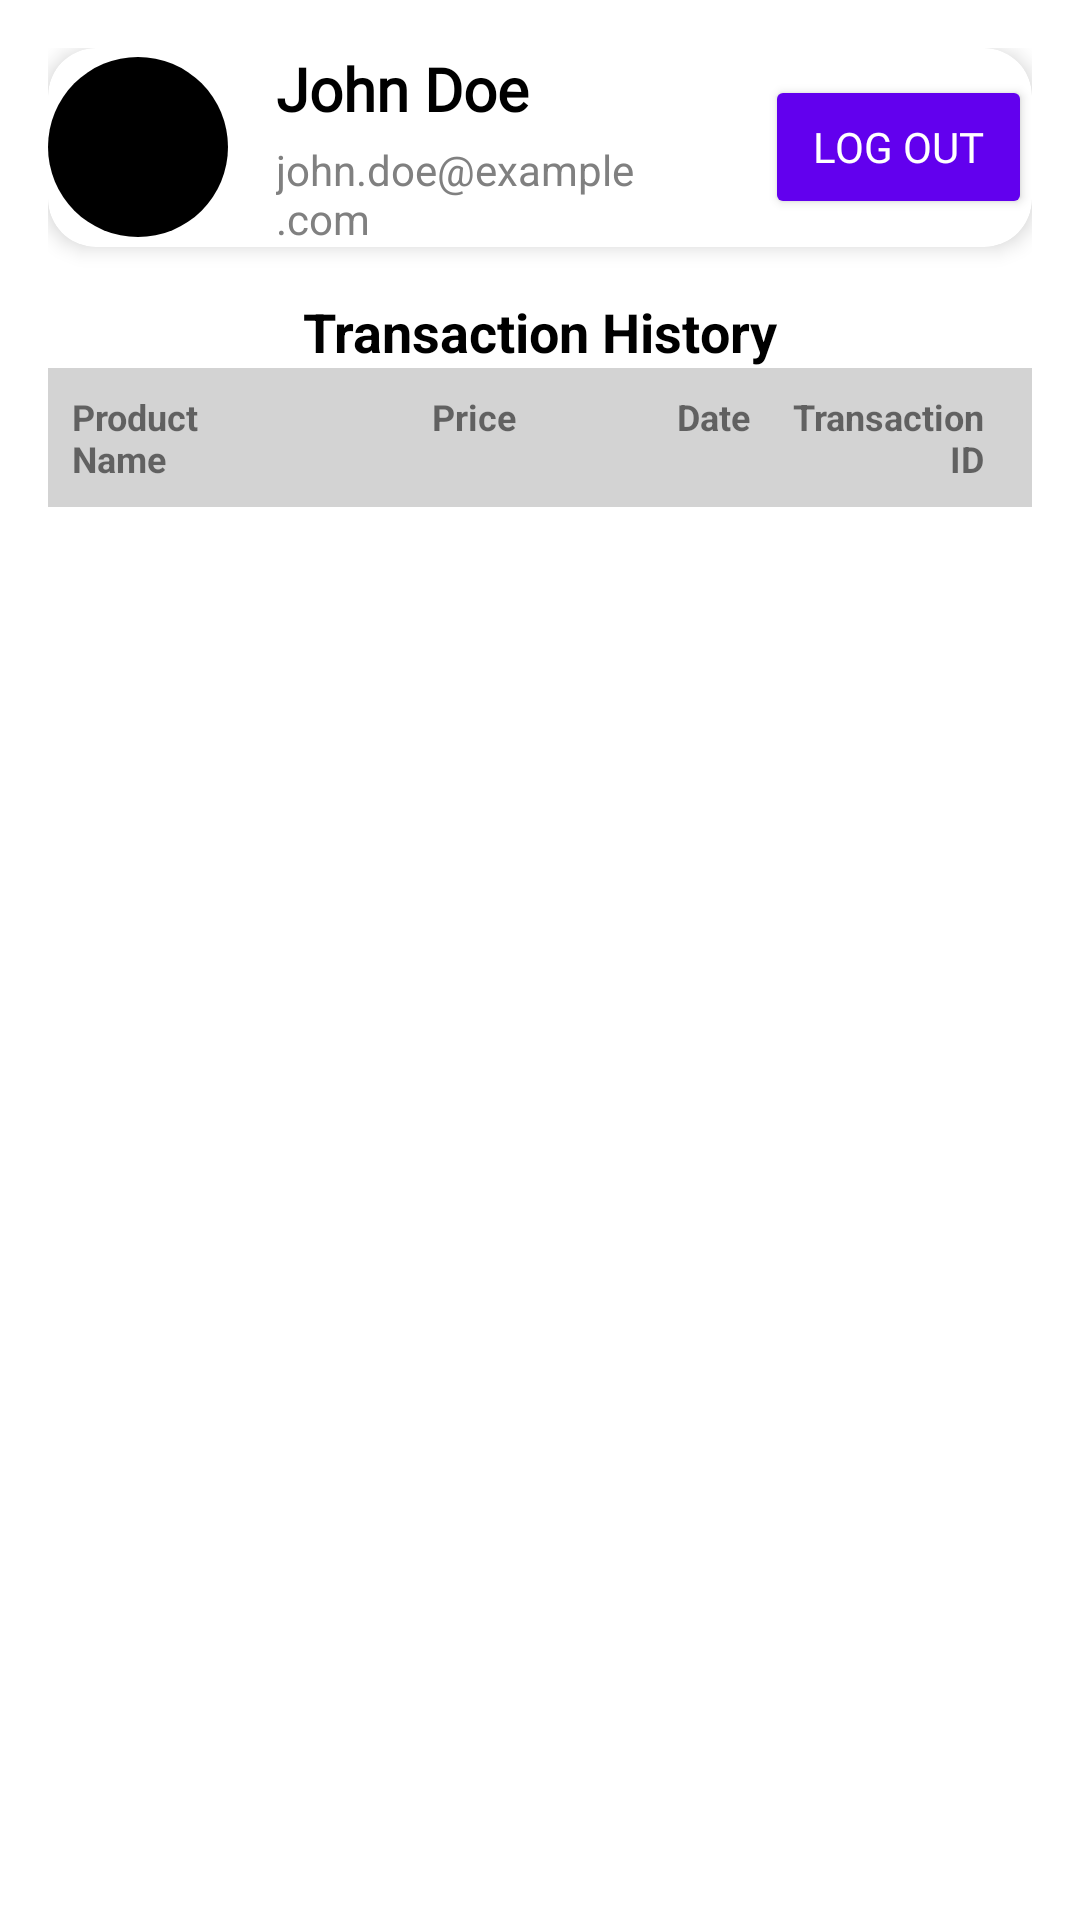

The Android layout XML behind this screen, and the referenced resources:
<!-- AndroidManifest.xml: application theme Theme._6SemProjectFinal -->
<!-- res/layout/user_profile.xml -->
<?xml version="1.0" encoding="utf-8"?>
<androidx.constraintlayout.widget.ConstraintLayout
    xmlns:android="http://schemas.android.com/apk/res/android"
    xmlns:app="http://schemas.android.com/apk/res-auto"
    android:layout_width="match_parent"
    android:layout_height="match_parent"
    android:padding="16dp"
    android:background="@color/white">

    
    <androidx.cardview.widget.CardView
        android:layout_width="match_parent"
        android:layout_height="wrap_content"
        app:cardCornerRadius="16dp"
        app:cardElevation="4dp"
        android:padding="16dp"
        app:layout_constraintTop_toTopOf="parent"
        app:layout_constraintStart_toStartOf="parent"
        app:layout_constraintEnd_toEndOf="parent"
        android:id="@+id/info_container">

        <LinearLayout
            android:layout_width="match_parent"
            android:layout_height="wrap_content"
            android:orientation="horizontal"
            android:gravity="center_vertical">

            
            <ImageView
                android:layout_width="60dp"
                android:layout_height="60dp"
                android:src="@drawable/baseline_account_circle_24"
                android:layout_marginEnd="16dp"
                android:contentDescription="Profile Image"
                android:background="@drawable/circle_background"
                android:padding="10dp" />

            
            <LinearLayout
                android:layout_width="0dp"
                android:layout_height="wrap_content"
                android:layout_weight="1"
                android:orientation="vertical">

                <TextView
                    android:id="@+id/userName"
                    android:layout_width="match_parent"
                    android:layout_height="wrap_content"
                    android:text="John Doe"
                    android:textSize="20sp"
                    android:textStyle="bold"
                    android:textColor="@color/black"
                    android:fontFamily="@font/meditative" />

                <TextView
                    android:id="@+id/userEmail"
                    android:layout_width="match_parent"
                    android:layout_height="wrap_content"
                    android:text="john.doe@example.com"
                    android:textSize="14sp"
                    android:textColor="@color/gray"
                    android:layout_marginTop="4dp" />
            </LinearLayout>

            
            <androidx.appcompat.widget.AppCompatButton
                android:id="@+id/logout"
                android:layout_width="wrap_content"
                android:layout_height="wrap_content"
                android:text="@string/logout"
                android:backgroundTint="@color/primaryColor"
                android:textColor="@color/white"
                android:fontFamily="@font/meditative"
                android:layout_marginStart="16dp"
                android:paddingHorizontal="16dp"
                android:paddingVertical="8dp" />
        </LinearLayout>
    </androidx.cardview.widget.CardView>

    
    <TextView
        android:id="@+id/transactionHistoryTitle"
        android:layout_width="match_parent"
        android:layout_height="wrap_content"
        android:text="Transaction History"
        android:textAlignment="center"
        android:textSize="18sp"
        android:textStyle="bold"
        android:textColor="@color/black"
        android:layout_marginTop="16dp"
        android:layout_marginBottom="8dp"
        app:layout_constraintTop_toBottomOf="@id/info_container"
        app:layout_constraintStart_toStartOf="parent"
        app:layout_constraintEnd_toEndOf="parent" />

    
    <LinearLayout
        android:id="@+id/tableHeader"
        android:orientation="horizontal"
        android:layout_width="match_parent"
        android:layout_height="wrap_content"
        android:padding="8dp"
        android:background="@color/light_gray"
        app:layout_constraintTop_toBottomOf="@id/transactionHistoryTitle">

        
        <TextView
            android:layout_width="0dp"
            android:layout_height="wrap_content"
            android:layout_weight="1"
            android:text="Product Name"
            android:textSize="12sp"
            android:textStyle="bold"
            android:gravity="start"
            android:paddingEnd="8dp" />

        
        <TextView
            android:layout_width="0dp"
            android:layout_height="wrap_content"
            android:layout_weight="1"
            android:text="Price"
            android:textSize="12sp"
            android:textStyle="bold"
            android:gravity="end"
            android:paddingEnd="8dp" />

        
        <TextView
            android:layout_width="0dp"
            android:layout_height="wrap_content"
            android:layout_weight="1"
            android:text="Date"
            android:textSize="12sp"
            android:textStyle="bold"
            android:gravity="end"
            android:paddingEnd="8dp" />

        
        <TextView
            android:layout_width="0dp"
            android:layout_height="wrap_content"
            android:layout_weight="1"
            android:text="Transaction ID"
            android:textSize="12sp"
            android:textStyle="bold"
            android:gravity="end"
            android:paddingEnd="8dp" />

    </LinearLayout>

    
    <ListView
        android:id="@+id/history_list"
        android:layout_width="match_parent"
        android:layout_height="0dp"
        app:layout_constraintTop_toBottomOf="@id/tableHeader"
        app:layout_constraintStart_toStartOf="parent"
        app:layout_constraintEnd_toEndOf="parent"
        app:layout_constraintBottom_toBottomOf="parent"
        android:layout_marginTop="8dp"
        android:divider="@color/light_gray"
        android:dividerHeight="1dp" />
</androidx.constraintlayout.widget.ConstraintLayout>
<!-- resources referenced by this layout -->
<resources>
  <color name="black">#FF000000</color>
  <color name="gray">#808080</color>
  <color name="light_gray">#D3D3D3</color>
  <color name="primaryColor">#6200EE</color>
  <color name="white">#FFFFFFFF</color>
  <!-- drawable circle_background (drawable) -->
  <shape xmlns:android="http://schemas.android.com/apk/res/android">
      <solid android:color="@color/black"/>
      <corners android:radius="30dp"/>
  </shape>
  <string name="logout">Log Out</string>
  <style name="Theme._6SemProjectFinal" parent="Theme.MaterialComponents.DayNight.NoActionBar">
          
          <item name="colorPrimary">@color/purple_500</item>
          <item name="colorPrimaryVariant">@color/purple_700</item>
          <item name="colorOnPrimary">@color/white</item>
          
          <item name="colorSecondary">@color/teal_200</item>
          <item name="colorSecondaryVariant">@color/teal_700</item>
          <item name="colorOnSecondary">@color/black</item>
          
          <item name="android:statusBarColor">@color/black</item>
          
      </style>
  <color name="purple_500">#FF6200EE</color>
  <color name="purple_700">#FF3700B3</color>
  <color name="teal_200">#FF03DAC5</color>
  <color name="teal_700">#FF018786</color>
</resources>
